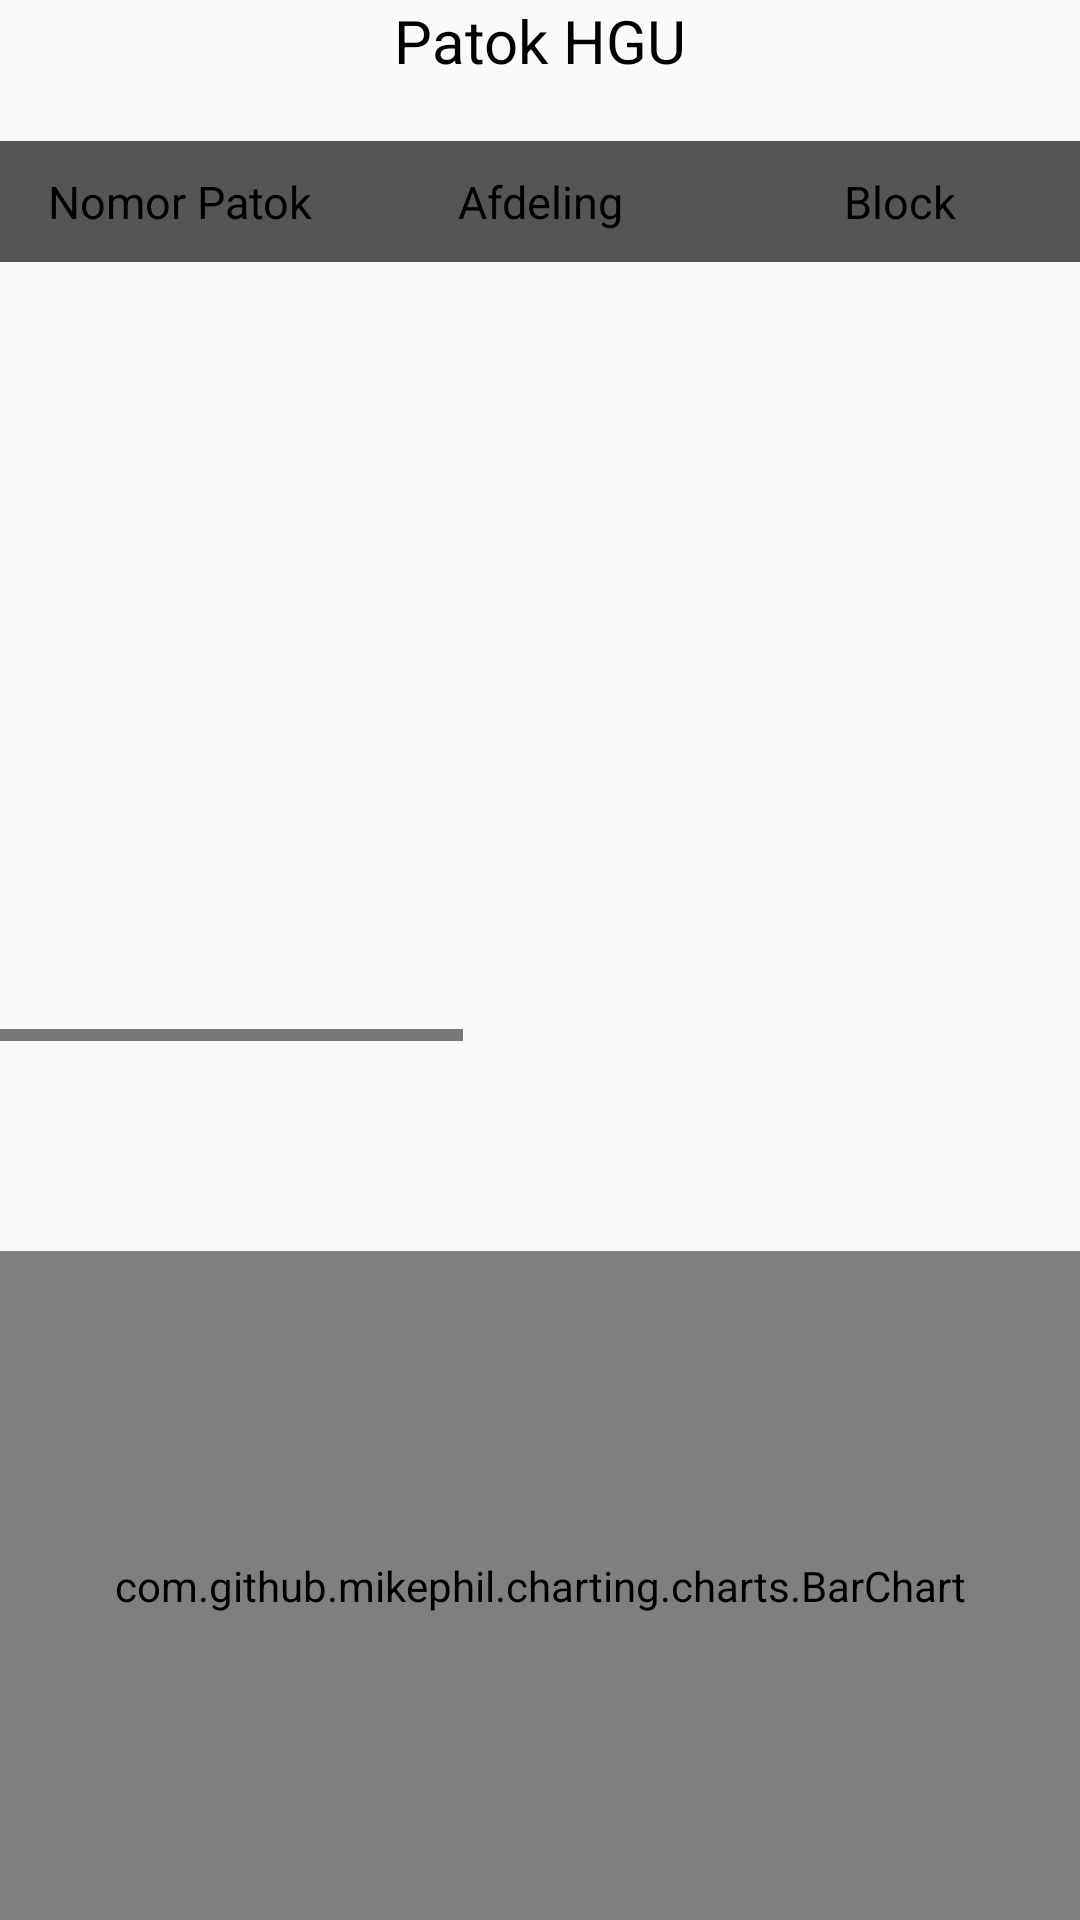

Produce the Android XML layout that renders to this screen, including the resource entries it uses.
<!-- AndroidManifest.xml: application theme Theme.WebGIS -->
<!-- res/layout/child_monitor_patok.xml -->
<?xml version="1.0" encoding="utf-8"?>
<RelativeLayout xmlns:android="http://schemas.android.com/apk/res/android"
    xmlns:app="http://schemas.android.com/apk/res-auto"
    xmlns:tools="http://schemas.android.com/tools"
    android:layout_width="match_parent"
    android:layout_height="match_parent"
    tools:context=".activity.ui.Monitor.ChildMonitorPatok">

    <LinearLayout
        android:layout_width="match_parent"
        android:layout_height="match_parent"
        android:orientation="vertical">

        <TextView
            android:layout_width="match_parent"
            android:layout_height="wrap_content"
            android:text="@string/monitor_patok"
            android:textAlignment="center"
            android:textColor="@color/textColor"
            android:textSize="20sp" />

        <HorizontalScrollView
            android:id="@+id/horizontal_scroll_view"
            android:layout_width="match_parent"
            android:layout_height="300dp"
            android:layout_marginVertical="20dp">

            <TableLayout
                android:id="@+id/tablePatok"
                android:layout_width="wrap_content"
                android:layout_height="match_parent"
                android:visibility="visible">


                <TableRow
                    android:layout_width="match_parent"
                    android:layout_height="wrap_content"
                    android:paddingVertical="10dp"
                    android:background="@color/dashboardInfoTextTop">

                    <LinearLayout
                        android:layout_width="wrap_content"
                        android:layout_height="wrap_content"
                        android:layout_gravity="center"
                        android:gravity="center">

                        <TextView
                            android:layout_width="120dp"
                            android:layout_height="wrap_content"
                            android:gravity="center"
                            android:text="Nomor Patok"
                            android:textColor="@color/textColor"
                            android:textSize="15sp" />

                        <TextView
                            android:layout_width="120dp"
                            android:layout_height="wrap_content"
                            android:gravity="center"
                            android:text="Afdeling"
                            android:textColor="@color/textColor"
                            android:textSize="15sp" />

                        <TextView
                            android:layout_width="120dp"
                            android:layout_height="wrap_content"
                            android:gravity="center"
                            android:text="Block"
                            android:textColor="@color/textColor"
                            android:textSize="15sp" />

                        <TextView
                            android:layout_width="120dp"
                            android:layout_height="wrap_content"
                            android:gravity="center"
                            android:text="Latitude"
                            android:textColor="@color/textColor"
                            android:textSize="15sp" />

                        <TextView
                            android:layout_width="120dp"
                            android:layout_height="wrap_content"
                            android:gravity="center"
                            android:text="Longtitude"
                            android:textColor="@color/textColor"
                            android:textSize="15sp" />

                        <TextView
                            android:layout_width="120dp"
                            android:layout_height="wrap_content"
                            android:gravity="center"
                            android:text="Preiode"
                            android:textColor="@color/textColor"
                            android:textSize="15sp" />

                        <TextView
                            android:layout_width="120dp"
                            android:layout_height="wrap_content"
                            android:gravity="center"
                            android:text="Status"
                            android:textColor="@color/textColor"
                            android:textSize="15sp" />
                    </LinearLayout>

                </TableRow>

                <ScrollView
                    android:layout_width="match_parent"
                    android:layout_height="match_parent">

                    <LinearLayout
                        android:id="@+id/layoutRow"
                        android:layout_width="match_parent"
                        android:layout_height="wrap_content"
                        android:orientation="vertical">
                    </LinearLayout>
                </ScrollView>
            </TableLayout>
        </HorizontalScrollView>

        <HorizontalScrollView
            android:layout_width="wrap_content"
            android:layout_height="50dp"
            android:padding="2dp"
            android:scrollbarThumbHorizontal="@color/accent">

            <LinearLayout
                android:id="@+id/btnLay"
                android:layout_width="wrap_content"
                android:layout_height="wrap_content"
                android:orientation="horizontal"
                android:padding="2dp" />
        </HorizontalScrollView>

        <com.github.mikephil.charting.charts.BarChart
            android:id="@+id/chart"
            android:layout_width="match_parent"
            android:layout_height="match_parent"/>

    </LinearLayout>
</RelativeLayout>
<!-- resources referenced by this layout -->
<resources>
  <color name="accent">#8cc741</color>
  <color name="dashboardInfoTextTop">#555555</color>
  <color name="textColor">#000000</color>
  <string name="monitor_patok">Patok HGU</string>
  <style name="Theme.WebGIS" parent="Base.Theme.WebGIS" />
  <style name="Base.Theme.WebGIS" parent="Theme.AppCompat.DayNight.NoActionBar">
          
          
  
          <item name="android:textColorPrimary">@color/textColor</item>
          <item name="android:textColorSecondary">@color/textColor</item>
          <item name="android:colorAccent">@color/accent</item>
          <item name="colorAccent">@color/accent</item>
      </style>
</resources>
